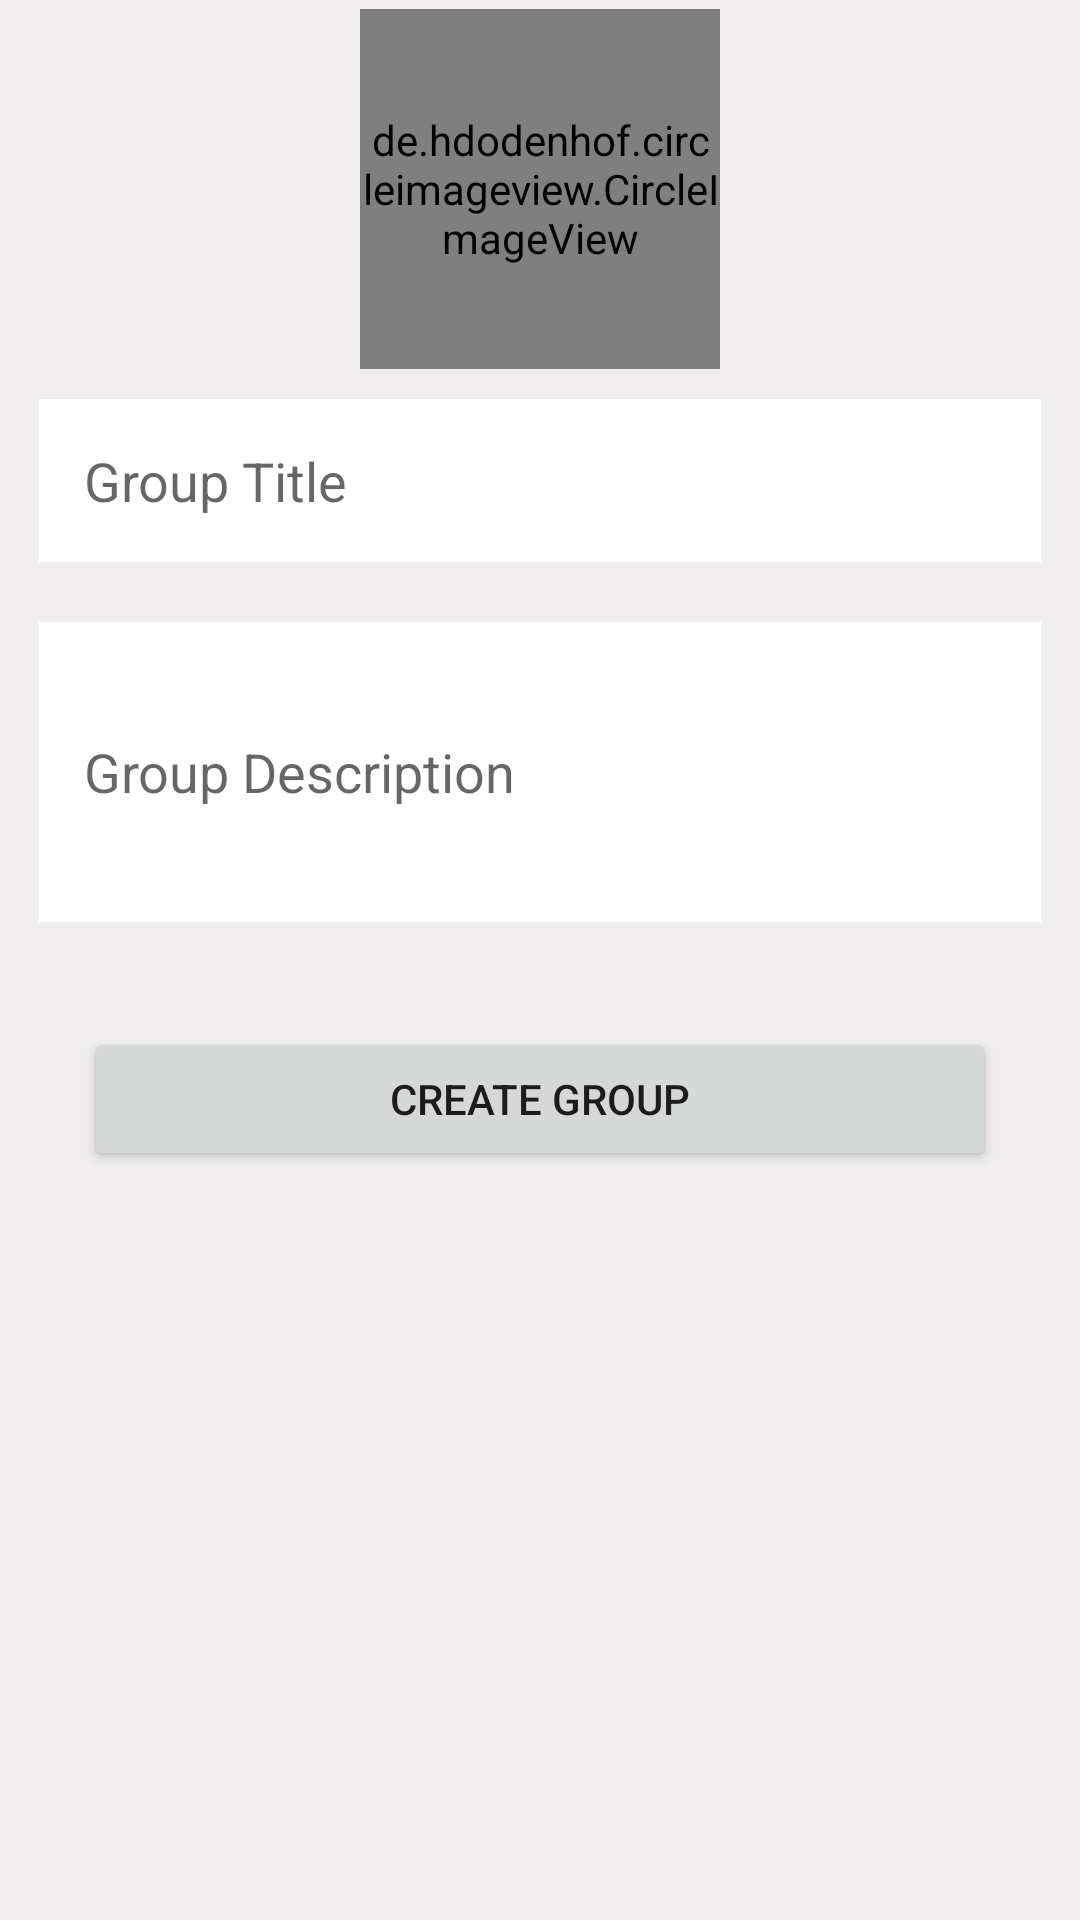

Layout XML and referenced resources for this Android screen:
<!-- AndroidManifest.xml: application theme AppTheme -->
<!-- res/layout/activity_create_group.xml -->
<?xml version="1.0" encoding="utf-8"?>
<RelativeLayout xmlns:android="http://schemas.android.com/apk/res/android"
    xmlns:app="http://schemas.android.com/apk/res-auto"
    xmlns:tools="http://schemas.android.com/tools"
    android:layout_width="match_parent"
    android:layout_height="match_parent"
    android:layout_marginEnd="10dp"
    android:padding="3dp"
    tools:context=".CreateGroup"
    android:background="#EFEDED"
    android:layout_marginRight="10dp">

    <de.hdodenhof.circleimageview.CircleImageView
        android:layout_centerHorizontal="true"
        android:id="@+id/groupAvatarTv"
        android:layout_width="120dp"
        app:civ_circle_background_color="@color/colorWhite"
        android:layout_height="120dp"
        android:src="@drawable/ic_group_black_24dp"
        android:layout_gravity="center"
        />
    <EditText
        android:layout_below="@id/groupAvatarTv"
        android:id="@+id/groupNameTv"
        android:textColor="@color/black"
        android:layout_margin="10dp"
        android:background="@color/colorWhite"
        android:padding="15dp"
        android:layout_width="match_parent"
        android:layout_height="wrap_content"
        android:hint="Group Title" />
    <EditText
        android:layout_below="@id/groupNameTv"
        android:background="@color/colorWhite"
        android:minHeight="100dp"
        android:inputType="textMultiLine|textCapSentences"
        android:id="@+id/groupDescriptionTv"
        android:textColor="@color/black"
        android:layout_margin="10dp"
        android:layout_width="match_parent"
        android:layout_height="wrap_content"
        android:hint="Group Description"
        android:padding="15dp"
        />
    <Button
        android:layout_below="@id/groupDescriptionTv"
        android:id="@+id/CreategroupBtn"
        android:layout_margin="25dp"
        android:layout_width="match_parent"
        android:layout_height="wrap_content"
        android:text="Create Group"
        />

</RelativeLayout>
<!-- resources referenced by this layout -->
<resources>
  <color name="black">#000000</color>
  <color name="colorWhite">#FFFFFF</color>
  <style name="AppTheme" parent="Theme.AppCompat.Light.DarkActionBar">
          
          <item name="colorPrimary">@color/colorPrimary</item>
          <item name="colorPrimaryDark">@color/colorPrimaryDark</item>
          <item name="colorAccent">@color/colorAccent</item>
      </style>
  <color name="colorPrimary">#6200EE</color>
  <color name="colorPrimaryDark">#3700B3</color>
  <color name="colorAccent">#03DAC5</color>
</resources>
